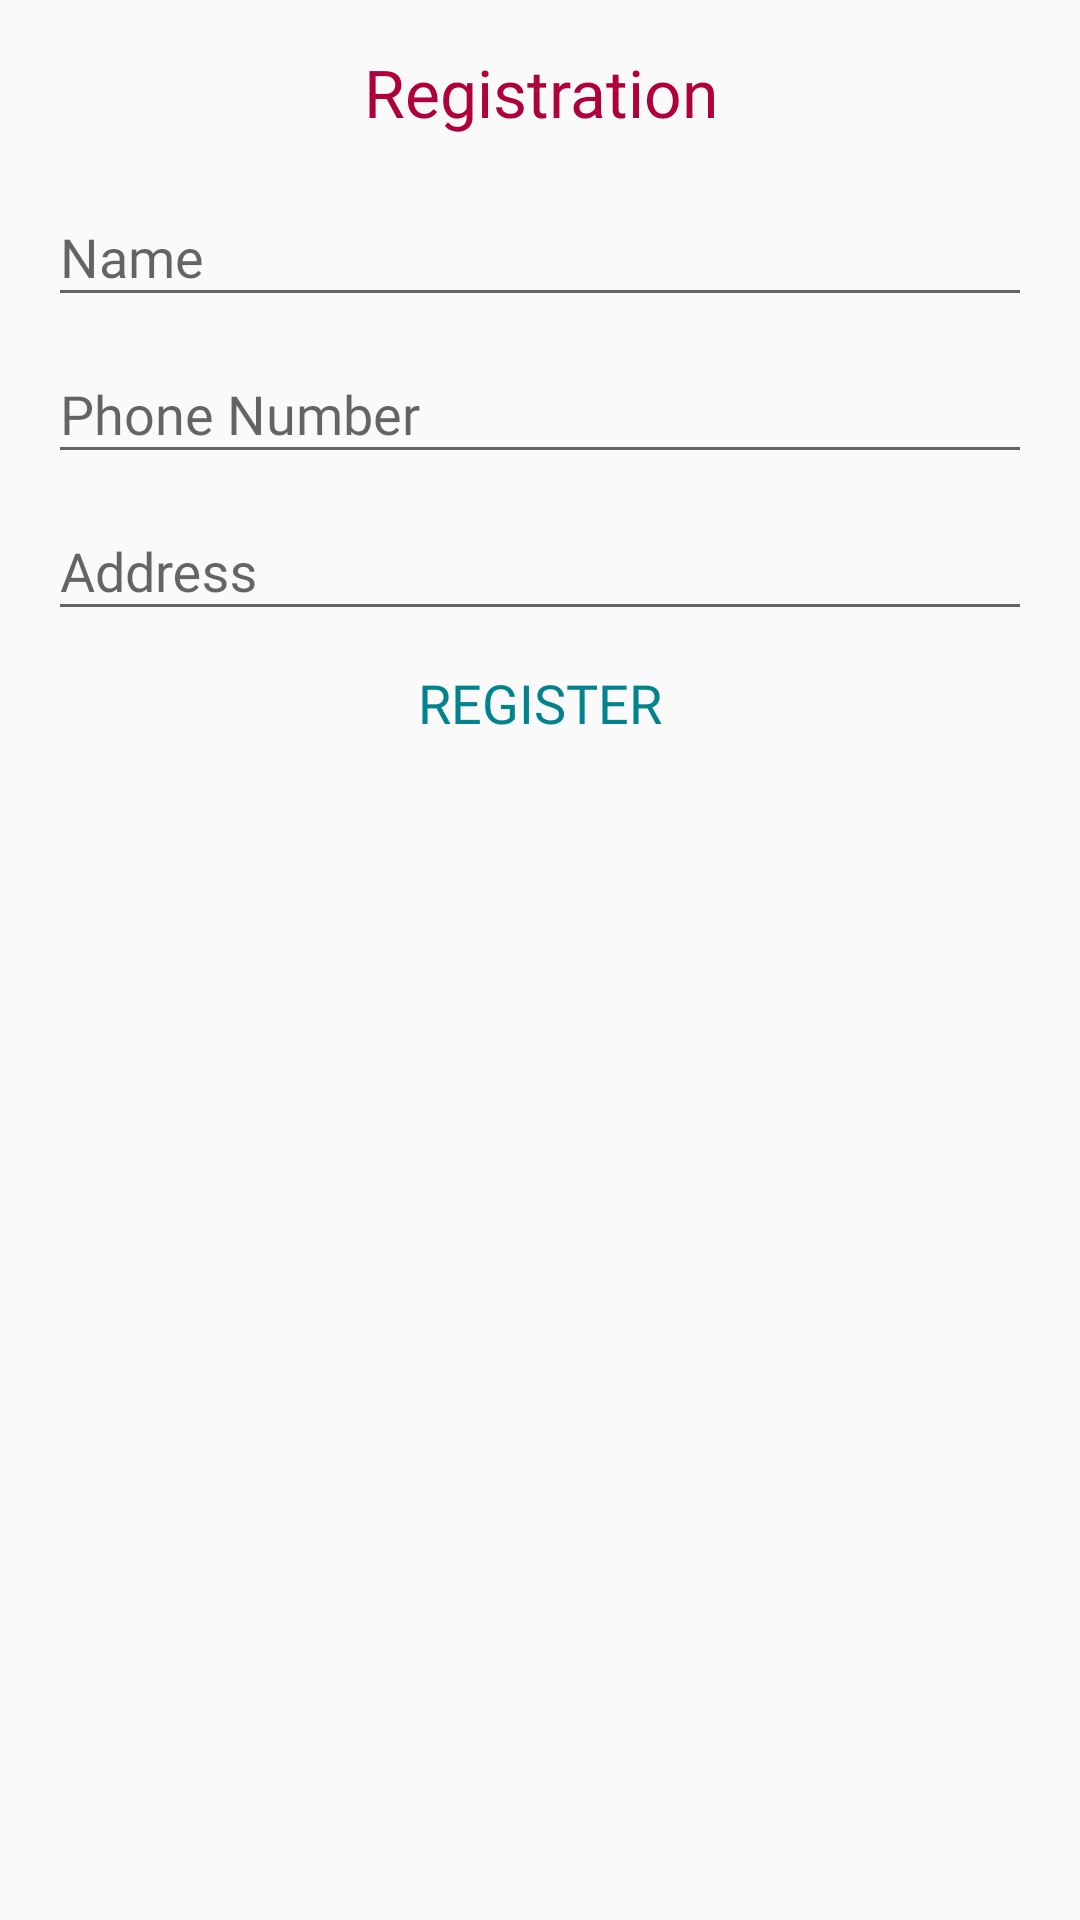

Write the Android layout XML for this screen, with the resource values it uses.
<!-- AndroidManifest.xml: application theme AppTheme -->
<!-- res/layout/activity_register.xml -->
<?xml version="1.0" encoding="utf-8"?>
<RelativeLayout xmlns:android="http://schemas.android.com/apk/res/android"
    xmlns:tools="http://schemas.android.com/tools"
    android:layout_width="match_parent"
    android:layout_height="match_parent"
    tools:context="com.poras.passionate.dhope.RegisterActivity">

    <LinearLayout
        android:id="@+id/registerLayout"
        android:layout_width="match_parent"
        android:layout_height="match_parent"
        android:layout_centerInParent="true"
        android:orientation="vertical"
        android:padding="16dp">

        <TextView
            android:layout_width="match_parent"
            android:layout_height="wrap_content"
            android:layout_gravity="center"
            android:layout_marginBottom="8dp"
            android:fontFamily="@font/merriweather_sans_bold"
            android:gravity="center"
            android:text="Registration"
            android:textColor="@color/colorPrimaryDark"
            android:textSize="22sp" />

        <android.support.design.widget.TextInputLayout
            android:id="@+id/name_layout"
            android:layout_width="match_parent"
            android:layout_height="wrap_content">

            <EditText
                android:id="@+id/name"
                android:layout_width="match_parent"
                android:layout_height="wrap_content"
                android:fontFamily="@font/merriweather_sans"
                android:hint="@string/name_hint"
                android:inputType="text"
                android:singleLine="true" />
        </android.support.design.widget.TextInputLayout>

        <android.support.design.widget.TextInputLayout
            android:id="@+id/contact_layout"
            android:layout_width="match_parent"
            android:layout_height="wrap_content">

            <EditText
                android:id="@+id/contact"
                android:layout_width="match_parent"
                android:layout_height="wrap_content"
                android:fontFamily="@font/merriweather_sans"
                android:hint="@string/contact_hint"
                android:inputType="phone"
                android:singleLine="true" />
        </android.support.design.widget.TextInputLayout>

        <android.support.design.widget.TextInputLayout
            android:id="@+id/address_layout"
            android:layout_width="match_parent"
            android:layout_height="wrap_content">

            <EditText
                android:id="@+id/address"
                android:layout_width="match_parent"
                android:layout_height="wrap_content"
                android:fontFamily="@font/merriweather_sans"
                android:hint="@string/address_hint"
                android:inputType="text"
                android:singleLine="true" />
        </android.support.design.widget.TextInputLayout>

        <Button
            android:id="@+id/btn_register"
            style="?buttonBarButtonStyle"
            android:layout_width="match_parent"
            android:layout_height="wrap_content"
            android:layout_gravity="start"
            android:fontFamily="@font/merriweather_sans_bold"
            android:text="Register"
            android:textSize="18sp" />
    </LinearLayout>
</RelativeLayout>
<!-- resources referenced by this layout -->
<resources>
  <color name="colorPrimaryDark">#b0003a</color>
  <string name="address_hint">Address</string>
  <string name="contact_hint">Phone Number</string>
  <string name="name_hint">Name</string>
  <style name="AppTheme" parent="Theme.AppCompat.DayNight.NoActionBar">
          
          <item name="colorPrimary">@color/colorPrimary</item>
          <item name="colorPrimaryDark">@color/colorPrimaryDark</item>
          <item name="colorAccent">@color/colorAccent</item>
      </style>
  <color name="colorPrimary">#e91e63</color>
  <color name="colorAccent">#00838f</color>
</resources>
